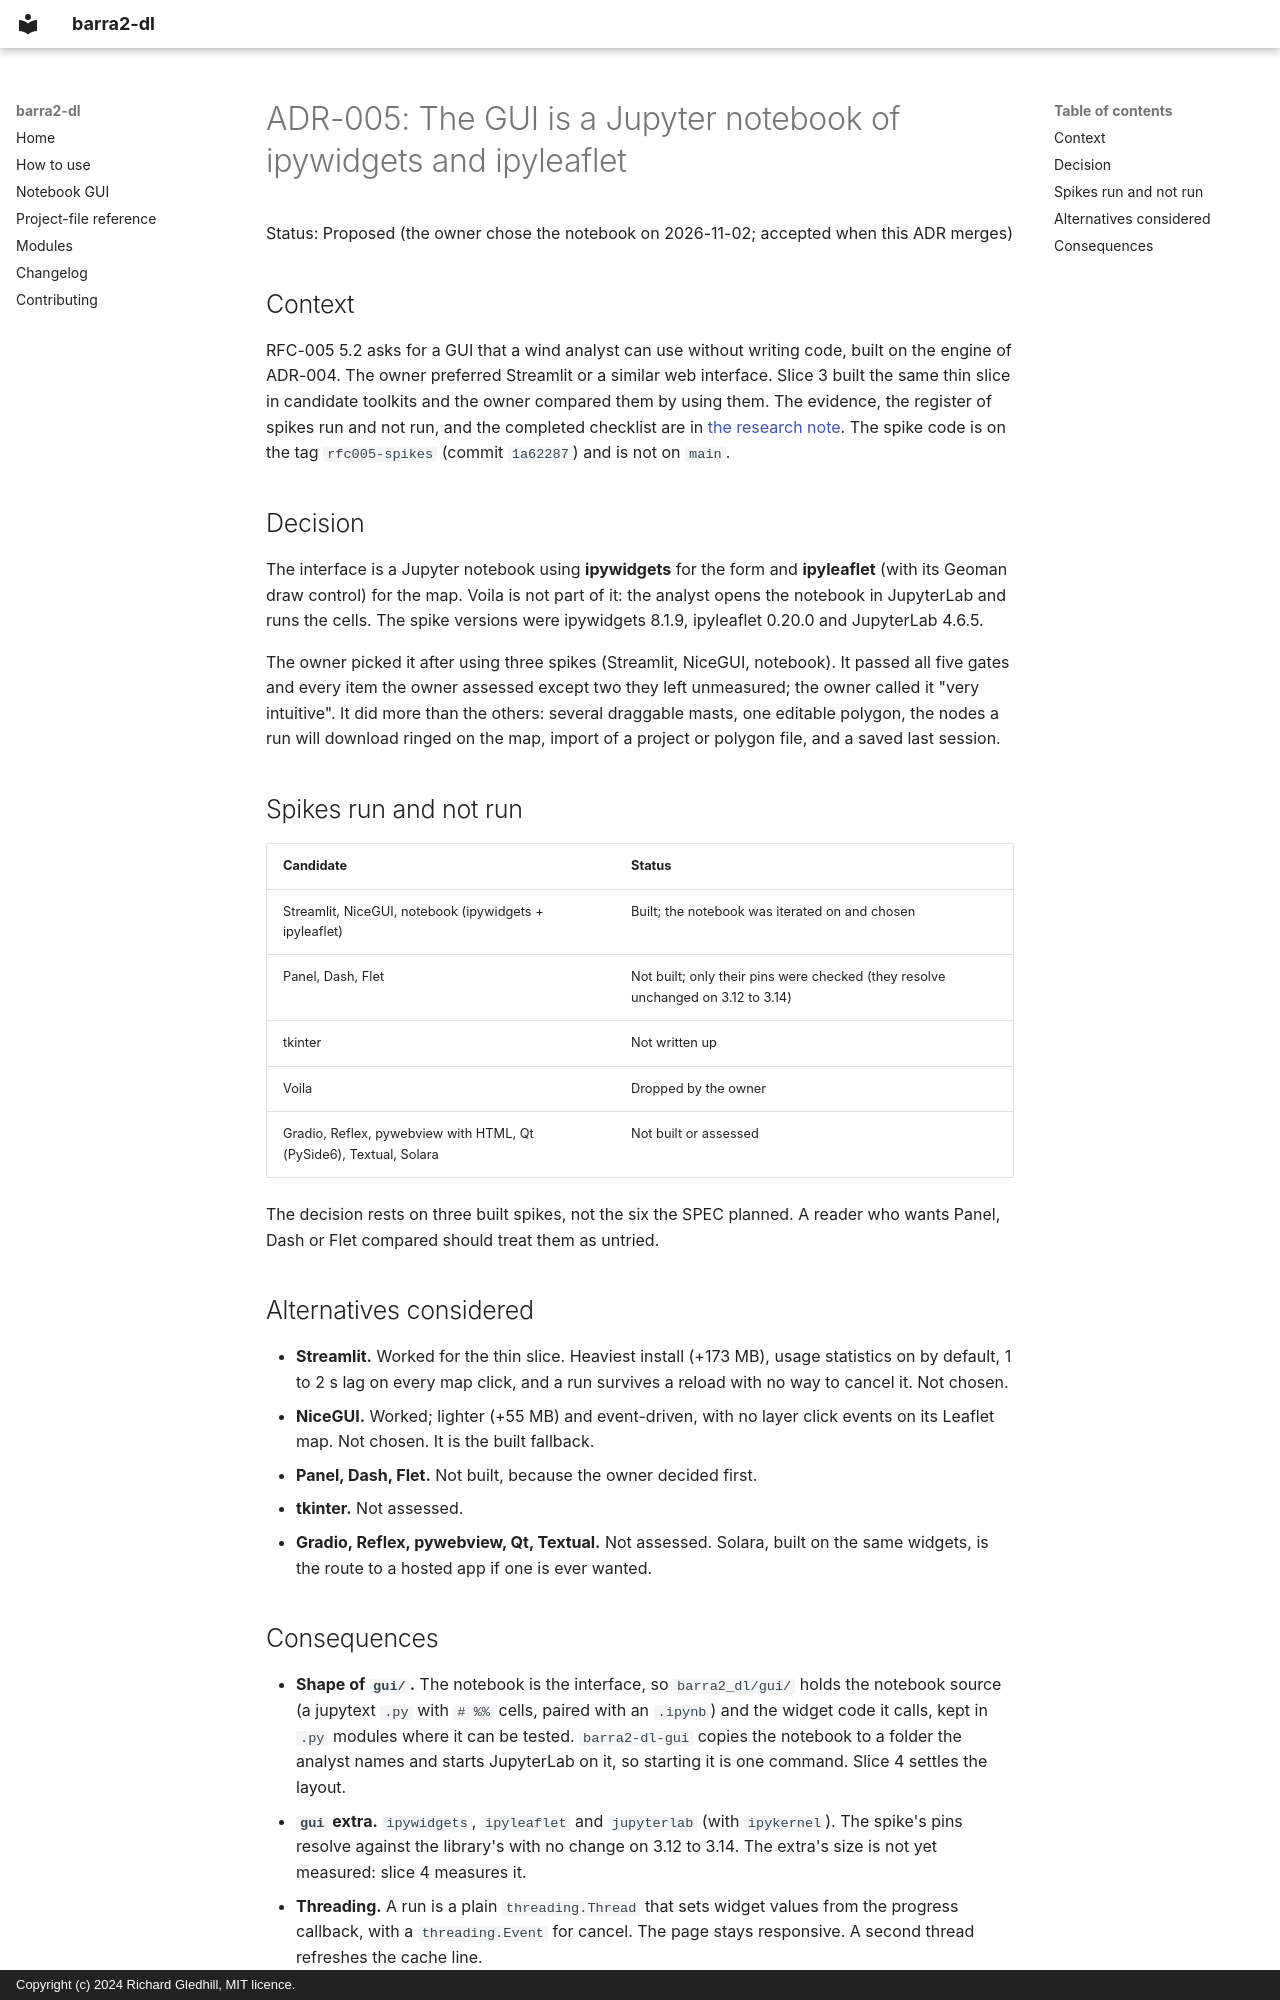

repository: richard-gledhill/barra2-dl · page: development/adr/ADR-005-gui-toolkit/index.html · generator: mkdocs · copyright: Copyright (c) 2024 Richard Gledhill, MIT licence.

# ADR-005: The GUI is a Jupyter notebook of ipywidgets and ipyleaflet

Status: Proposed (the owner chose the notebook on 2026-11-02; accepted when this ADR merges)

## Context

RFC-005 5.2 asks for a GUI that a wind analyst can use without writing code, built on the engine of ADR-004. The owner
preferred Streamlit or a similar web interface. Slice 3 built the same thin slice in candidate toolkits and the owner
compared them by using them. The evidence, the register of spikes run and not run, and the completed checklist are in
[the research note](../research/gui-toolkit-spikes.md). The spike code is on the tag `rfc005-spikes` (commit `1a62287`)
and is not on `main`.

## Decision

The interface is a Jupyter notebook using **ipywidgets** for the form and **ipyleaflet** (with its Geoman draw control)
for the map. Voila is not part of it: the analyst opens the notebook in JupyterLab and runs the cells. The spike versions
were ipywidgets 8.1.9, ipyleaflet 0.20.0 and JupyterLab 4.6.5.

The owner picked it after using three spikes (Streamlit, NiceGUI, notebook). It passed all five gates and every item the
owner assessed except two they left unmeasured; the owner called it "very intuitive". It did more than the others: several
draggable masts, one editable polygon, the nodes a run will download ringed on the map, import of a project or polygon
file, and a saved last session.

## Spikes run and not run

| Candidate | Status |
|---|---|
| Streamlit, NiceGUI, notebook (ipywidgets + ipyleaflet) | Built; the notebook was iterated on and chosen |
| Panel, Dash, Flet | Not built; only their pins were checked (they resolve unchanged on 3.12 to 3.14) |
| tkinter | Not written up |
| Voila | Dropped by the owner |
| Gradio, Reflex, pywebview with HTML, Qt (PySide6), Textual, Solara | Not built or assessed |

The decision rests on three built spikes, not the six the SPEC planned. A reader who wants Panel, Dash or Flet compared
should treat them as untried.

## Alternatives considered

- **Streamlit.** Worked for the thin slice. Heaviest install (+173 MB), usage statistics on by default, 1 to 2 s lag on every
  map click, and a run survives a reload with no way to cancel it. Not chosen.
- **NiceGUI.** Worked; lighter (+55 MB) and event-driven, with no layer click events on its Leaflet map. Not chosen. It is
  the built fallback.
- **Panel, Dash, Flet.** Not built, because the owner decided first.
- **tkinter.** Not assessed.
- **Gradio, Reflex, pywebview, Qt, Textual.** Not assessed. Solara, built on the same widgets, is the route to a hosted app
  if one is ever wanted.
